Run: headless pygame with SDL's dummy video driver; simulated clock (each Clock.tick advances the game by its frame time, no real sleeping); random seed 0; keys injected as events and as key.get_pressed() state; no mouse input.
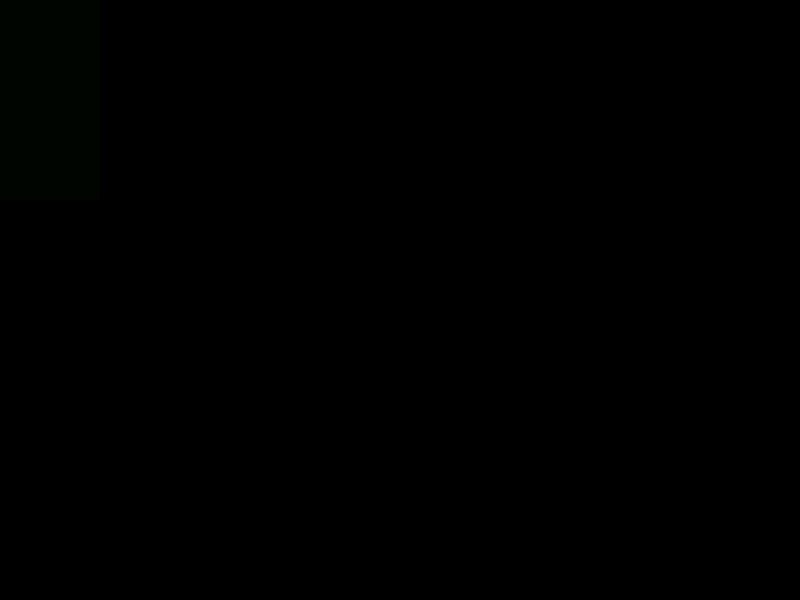
Frame 1 of 4 · flips 1–60 · no input
Frame 2 of 4 · flips 61–180 · tapped SPACE, RETURN · held RIGHT (→), D · screen unchanged from frame 1, image omitted
Frame 3 of 4 · flips 181–300 · held DOWN (↓), S · screen unchanged from frame 2, image omitted
Frame 4 of 4 · flips 301–420 · held LEFT (←), A, UP (↑), W · screen unchanged from frame 3, image omitted

The pygame program that drew these frames:

import pygame

pygame.init()
window = pygame.display.set_mode((800, 600))
#the title?
pygame.display.set_caption("i love chicken")
#player thingys
player = pygame.surface.Surface((100, 200))
player.fill((0, 5, 0))
player_x = 0
player_y = 0
player_vel_x = 0
player_vel_y = 0

while True:
    #take input
   for event in pygame.event.get():
      if event.type == pygame.QUIT:
         pygame.quit()
         quit()

   #output
   window.fill((0, 0, 0))
   window.blit(player, (player_x, player_y))
   pygame.display.flip()
